The GitHub repository Sanjay-10/Fruit-and-Vegetable-Classification contains a labelled image folder "Vegitable" with 3 categories: capsicum, potato white, tomato heart. Examples follow, each with its label.

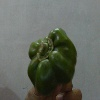
Label: capsicum

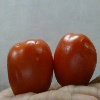
Label: tomato heart

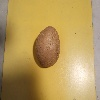
Label: potato white

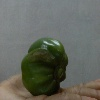
Label: capsicum

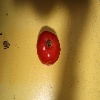
Label: tomato heart

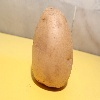
Label: potato white
